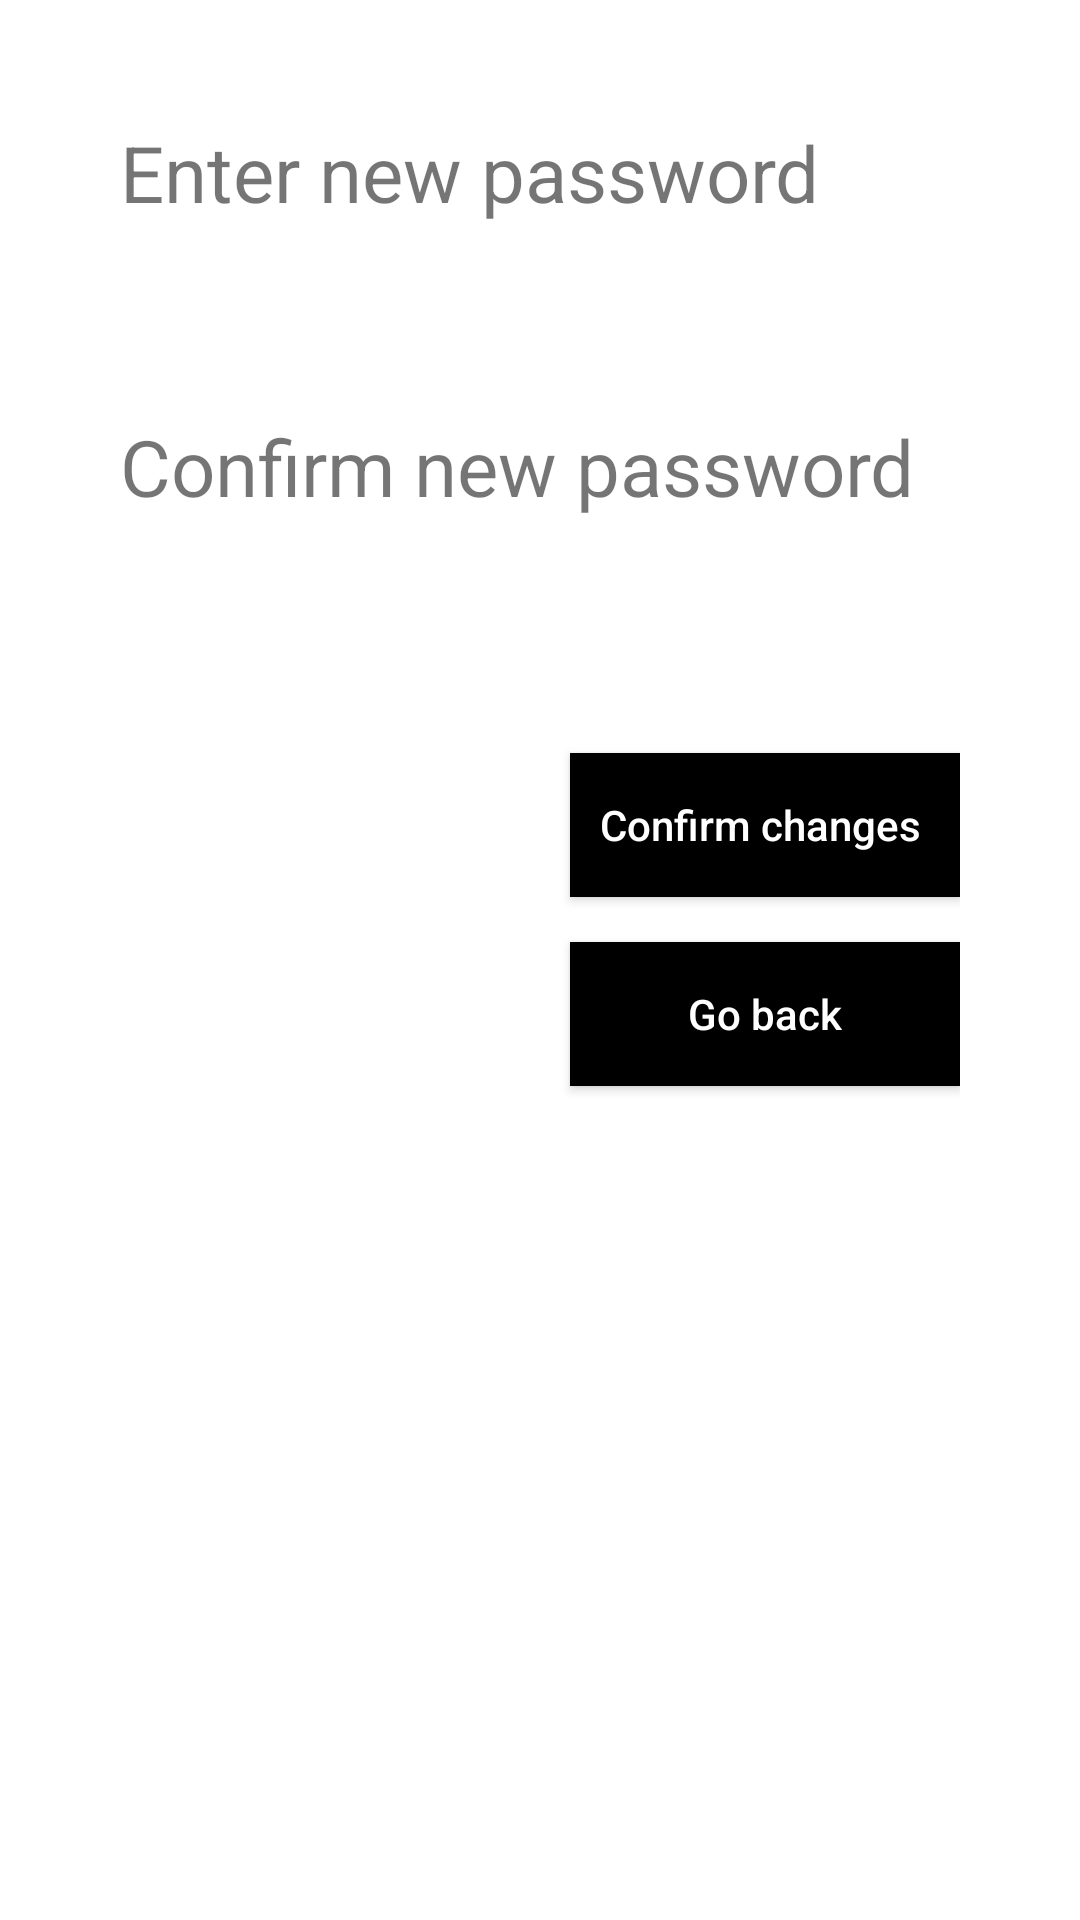

Produce the Android XML layout that renders to this screen, including the resource entries it uses.
<!-- AndroidManifest.xml: application theme Theme.Notes -->
<!-- res/layout/activity_update_password.xml -->
<?xml version="1.0" encoding="utf-8"?>
<LinearLayout xmlns:android="http://schemas.android.com/apk/res/android"
    xmlns:app="http://schemas.android.com/apk/res-auto"
    xmlns:tools="http://schemas.android.com/tools"
    android:layout_width="match_parent"
    android:layout_height="match_parent"
    tools:context=".updatePassword"
    android:orientation="vertical"
    android:background="#fff"
    android:padding="40dp"
    android:layout_marginTop="20dp"
    android:layout_marginBottom="20dp">

    <TextView
        android:id="@+id/changePassText"
        android:layout_width="wrap_content"
        android:layout_height="wrap_content"
        android:text="Enter new password"
        android:textSize="26sp"/>

    <com.google.android.material.textfield.TextInputEditText
        android:layout_width="match_parent"
        android:layout_height="wrap_content"
        android:id="@+id/change_password_update"
        android:layout_marginBottom="10dp"
        style="@style/Widget.MaterialComponents.TextInputLayout.OutlinedBox"
        android:orientation="vertical"/>
    <TextView
        android:id="@+id/confirmPassText"
        android:layout_width="wrap_content"
        android:layout_height="wrap_content"
        android:text="Confirm new password"
        android:textSize="26sp"/>
    <com.google.android.material.textfield.TextInputEditText
        android:layout_width="match_parent"
        android:layout_height="wrap_content"
        android:id="@+id/confirm_password_update"
        android:layout_marginBottom="10dp"
        style="@style/Widget.MaterialComponents.TextInputLayout.OutlinedBox"
        android:orientation="vertical"/>
    <Button
        android:layout_width="match_parent"
        android:layout_height="wrap_content"
        android:layout_marginLeft="150dp"
        android:layout_marginTop="15dp"
        android:id="@+id/passButton"
        android:background="#000000"
        android:text="Confirm changes "
        android:textAllCaps="false"
        android:textColor="@color/white" />
    <Button
        android:layout_width="match_parent"
        android:layout_height="wrap_content"
        android:layout_marginLeft="150dp"
        android:layout_marginTop="15dp"
        android:id="@+id/backButton_pass"
        android:background="#000000"
        android:text="Go back"
        android:textAllCaps="false"
        android:textColor="@color/white" />

</LinearLayout>
<!-- resources referenced by this layout -->
<resources>
  <style name="Theme.Notes" parent="Theme.MaterialComponents.DayNight.NoActionBar">
          
          <item name="colorPrimary">@color/teal_200</item>
          <item name="colorPrimaryVariant">@color/teal_200</item>
          <item name="colorOnPrimary">@color/white</item>
          
          <item name="colorSecondary">@color/teal_200</item>
          <item name="colorSecondaryVariant">@color/teal_700</item>
          <item name="colorOnSecondary">@color/black</item>
          
          <item name="android:statusBarColor" tools:targetApi="l">?attr/colorPrimaryVariant</item>
          <item name="android:windowLightNavigationBar" tools:targetApi="o_mr1">true</item>
          <item name="android:navigationBarColor">@color/white</item>
          
      </style>
  <!-- not gathered from this repository: default colours our renderer supplied (Android Studio template values) -->
  <color name="teal_200">#FF03DAC5</color>
  <color name="teal_700">#FF018786</color>
  <color name="black">#FF000000</color>
  <color name="white">#FFFFFFFF</color>
</resources>
